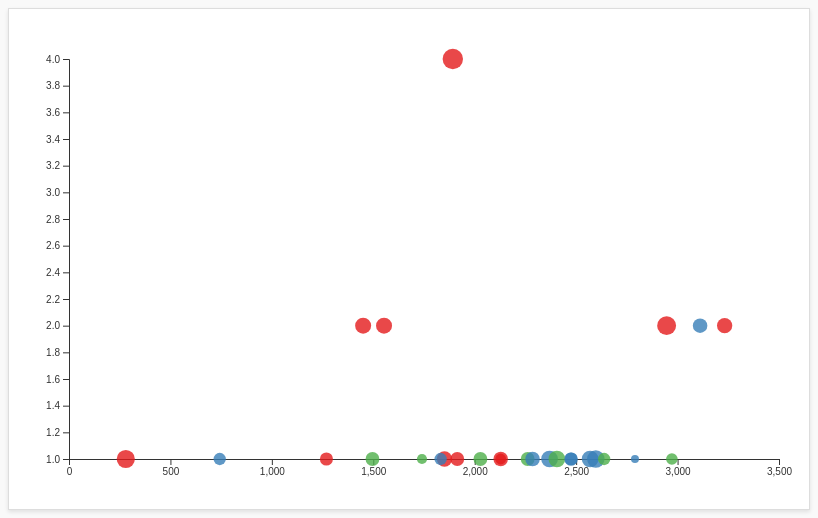
D3 v6 page, settled after 480 driven frames (8 s of simulated time); the page loaded 2 data file(s).


    // Global variables and dimensions
    let mergedData = [];
    
    // Color scale for player positions
    const colorScale = d3.scaleOrdinal()
      .domain(["FW", "MF", "DF", "GK"])
      .range(["#e41a1c", "#377eb8", "#4daf4a", "#984ea3"]);
    
    // Radius scale based on Age
    const rScale = d3.scaleLinear().domain([18, 40]).range([4, 12]);
    
    // Load both CSV files from the data folder (assumed reformatted with a "Goals" field for club data)
    Promise.all([
      d3.csv("data/clubData_reformatted.csv"),
      d3.csv("data/worldCupData_reformatted.csv")
    ]).then(function(files) {
      let clubData = files[0],
          worldCupData = files[1];
      
      // Create a lookup for world cup data by "Player Name"
      const worldCupMap = {};
      worldCupData.forEach(d => {
        const key = (d["Player Name"] || "").trim();
        d["Goals Scored"] = +d["Goals Scored"] || 0;
        d["Assists Provided"] = +d["Assists Provided"] || 0;
        if (key) { worldCupMap[key] = d; }
      });
      
      // Merge clubData with worldCupData using player name.
      mergedData = clubData.map(d => {
        const playerName = (d.Player || "").trim();
        const pos = (d.Pos || "").trim();
        const wc = worldCupMap[playerName] || {};
        return {
          playerName: playerName,
          clubMinutes: +d.Min,
          clubMatches: +d.MP,
          clubGoals: d.Goals ? +d.Goals : 0,  // Assuming a "Goals" field exists in club data
          Age: +d.Age,
          position: pos,
          worldCupGoals: wc["Goals Scored"] ? +wc["Goals Scored"] : 0,
          worldCupAssists: wc["Assists Provided"] ? +wc["Assists Provided"] : 0
        };
      });
      
      updateVisualization();
    }).catch(function(error) {
      console.error("Error loading data: ", error);
    });
    
    // Event listeners for controls
    d3.select("#visType").on("change", updateVisualization);
    d3.select("#xMetric").on("change", updateVisualization);
    d3.select("#yMetric").on("change", updateVisualization);
    d3.selectAll("#positionFilters input[type=checkbox]").on("change", updateVisualization);
    d3.select("#trendlineToggle").on("change", updateVisualization);
    
    function updateVisualization() {
      const visType = d3.select("#visType").property("value");
      const xVar = d3.select("#xMetric").property("value");
      const yVar = d3.select("#yMetric").property("value");
      
      // Filter data based on checked positions
      const checkedPositions = [];
      d3.selectAll("#positionFilters input[type=checkbox]").each(function() {
        if (d3.select(this).property("checked")) {
          checkedPositions.push(d3.select(this).property("value"));
        }
      });
      
      let filteredData = mergedData.filter(d => checkedPositions.includes(d.position));
      
      // For scatter and grouped charts, if the World Cup metric is goals or assists, filter out zero values
      if ((visType === "scatter" || visType === "grouped") && (yVar === "worldCupGoals" || yVar === "worldCupAssists")) {
        filteredData = filteredData.filter(d => d[yVar] !== 0);
      }
      
      // Show/hide appropriate SVG containers
      d3.select("#scatterPlot").style("display", visType === "scatter" ? "block" : "none");
      d3.select("#comparisonChart").style("display", visType === "grouped" ? "block" : "none");
      d3.select("#parallelCoordinates").style("display", visType === "parallel" ? "block" : "none");
      
      // Call the corresponding update function
      if (visType === "scatter") {
        updateScatterPlot(filteredData, xVar, yVar);
      } else if (visType === "grouped") {
        updateGroupedChart(filteredData, xVar, yVar);
      } else if (visType === "parallel") {
        updateParallelCoordinates(filteredData);
      }
    }
    
    // Scatter Plot update function
    function updateScatterPlot(data, xVar, yVar) {
      const margin = { top: 50, right: 30, bottom: 50, left: 60 },
            width = 800 - margin.left - margin.right,
            height = 500 - margin.top - margin.bottom;
      
      const svg = d3.select("#scatterPlot");
      svg.selectAll("*").remove();
      
      const g = svg.append("g").attr("transform", `translate(${margin.left},${margin.top})`);
      const gTrend = g.append("g").attr("class", "trendline");
      
      const xScale = d3.scaleLinear()
                       .domain(d3.extent(data, d => d[xVar])).nice()
                       .range([0, width]);
      const yScale = d3.scaleLinear()
                       .domain(d3.extent(data, d => d[yVar])).nice()
                       .range([height, 0]);
      
      // Draw axes
      g.append("g")
       .attr("transform", `translate(0,${height})`)
       .call(d3.axisBottom(xScale));
      g.append("g")
       .call(d3.axisLeft(yScale));
      
      const tooltip = d3.select("#tooltip");
      
      // Draw data points
      g.selectAll("circle")
        .data(data, d => d.playerName)
        .enter()
        .append("circle")
        .attr("cx", d => xScale(d[xVar]))
        .attr("cy", d => yScale(d[yVar]))
        .attr("r", d => rScale(d.Age))
        .attr("fill", d => colorScale(d.position))
        .attr("opacity", 0.8)
        .on("mouseover", (event, d) => {
          tooltip.style("opacity", 1)
                 .html(`<strong>${d.playerName}</strong><br/>
                        Position: ${d.position}<br/>
                        Age: ${d.Age}<br/>
                        ${xVar}: ${d[xVar]}<br/>
                        ${yVar}: ${d[yVar]}`)
                 .style("left", (event.pageX + 10) + "px")
                 .style("top", (event.pageY - 20) + "px");
        })
        .on("mousemove", (event) => {
          tooltip.style("left", (event.pageX + 10) + "px")
                 .style("top", (event.pageY - 20) + "px");
        })
        .on("mouseout", () => {
          tooltip.style("opacity", 0);
        });
      
      // Draw trendline if enabled
      if (d3.select("#trendlineToggle").property("checked") && data.length > 1) {
        const n = data.length;
        const sumX = d3.sum(data, d => d[xVar]);
        const sumY = d3.sum(data, d => d[yVar]);
        const sumXY = d3.sum(data, d => d[xVar] * d[yVar]);
        const sumXX = d3.sum(data, d => d[xVar] * d[xVar]);
        const slope = (n * sumXY - sumX * sumY) / (n * sumXX - sumX * sumX);
        const intercept = (sumY - slope * sumX) / n;
        const xExtent = d3.extent(data, d => d[xVar]);
        const lineData = xExtent.map(x => ({ x: x, y: slope * x + intercept }));
        
        gTrend.append("line")
          .attr("x1", xScale(lineData[0].x))
          .attr("y1", yScale(lineData[0].y))
          .attr("x2", xScale(lineData[1].x))
          .attr("y2", yScale(lineData[1].y))
          .attr("stroke", "black")
          .attr("stroke-width", 2);
      }
    }
    
    // Grouped Bar Chart update function with dynamic width
    function updateGroupedChart(data, xVar, yVar) {
      const compMargin = { top: 50, right: 30, bottom: 100, left: 60 },
            dynamicCompWidth = Math.max(800, data.length * 60),
            compHeight = 400 - compMargin.top - compMargin.bottom;
      
      const svg = d3.select("#comparisonChart");
      svg.attr("width", dynamicCompWidth + compMargin.left + compMargin.right);
      svg.selectAll("*").remove();
      
      const compWidth = dynamicCompWidth - compMargin.left - compMargin.right;
      const g = svg.append("g")
                   .attr("transform", `translate(${compMargin.left},${compMargin.top})`);
      
      // x scale for players
      const x0 = d3.scaleBand()
                   .domain(data.map(d => d.playerName))
                   .range([0, compWidth])
                   .paddingInner(0.2);
      
      // x scale for groups (Club vs. World Cup)
      const x1 = d3.scaleBand()
                   .domain(["Club", "World Cup"])
                   .range([0, x0.bandwidth()])
                   .padding(0.05);
      
      const maxY = d3.max(data, d => Math.max(d[xVar], d[yVar]));
      const yScaleComp = d3.scaleLinear()
                           .domain([0, maxY])
                           .nice()
                           .range([compHeight, 0]);
      
      g.append("g")
       .attr("transform", `translate(0, ${compHeight})`)
       .call(d3.axisBottom(x0))
       .selectAll("text")
       .attr("transform", "rotate(-45)")
       .style("text-anchor", "end");
      g.append("g")
       .call(d3.axisLeft(yScaleComp));
      
      // Prepare data in a grouped format
      const playersData = data.map(d => ({
        playerName: d.playerName,
        values: [
          { key: "Club", value: d[xVar] },
          { key: "World Cup", value: d[yVar] }
        ]
      }));
      
      const tooltip = d3.select("#tooltip");
      
      const playerGroups = g.selectAll(".player-group")
        .data(playersData)
        .enter().append("g")
        .attr("class", "player-group")
        .attr("transform", d => `translate(${x0(d.playerName)}, 0)`);
      
      playerGroups.selectAll("rect")
        .data(d => d.values)
        .enter().append("rect")
        .attr("x", d => x1(d.key))
        .attr("y", d => yScaleComp(d.value))
        .attr("width", x1.bandwidth())
        .attr("height", d => compHeight - yScaleComp(d.value))
        .attr("fill", d => d.key === "Club" ? "#377eb8" : "#e41a1c")
        .on("mouseover", (event, d) => {
          tooltip.style("opacity", 1)
                 .html(`${d.key}: ${d.value}`)
                 .style("left", (event.pageX + 10) + "px")
                 .style("top", (event.pageY - 20) + "px");
        })
        .on("mousemove", (event) => {
          tooltip.style("left", (event.pageX + 10) + "px")
                 .style("top", (event.pageY - 20) + "px");
        })
        .on("mouseout", () => {
          tooltip.style("opacity", 0);
        });
      
      // Add value labels above bars
      playerGroups.selectAll("text.label")
        .data(d => d.values)
        .enter().append("text")
        .attr("class", "label")
        .attr("x", d => x1(d.key) + x1.bandwidth() / 2)
        .attr("y", d => yScaleComp(d.value) - 5)
        .attr("text-anchor", "middle")
        .text(d => d.value);
    }
    
    // Parallel Coordinates update function with highlight on hover
    function updateParallelCoordinates(data) {
      const margin = { top: 30, right: 50, bottom: 10, left: 50 },
            width = 800 - margin.left - margin.right,
            height = 500 - margin.top - margin.bottom;
      
      const svg = d3.select("#parallelCoordinates");
      svg.selectAll("*").remove();
      
      const g = svg.append("g")
                   .attr("transform", `translate(${margin.left},${margin.top})`);
      
      // Define dimensions (axes) to include in the parallel coordinates
      const dimensions = ["clubMinutes", "clubMatches", "clubGoals", "worldCupGoals", "worldCupAssists"];
      
      // Create a y-scale for each dimension
      const yScales = {};
      dimensions.forEach(dim => {
        yScales[dim] = d3.scaleLinear()
          .domain(d3.extent(data, d => d[dim])).nice()
          .range([height, 0]);
      });
      
      // X scale for positioning the axes
      const xScale = d3.scalePoint()
                       .domain(dimensions)
                       .range([0, width])
                       .padding(0.5);
      
      // Draw each axis
      dimensions.forEach(dim => {
        const axisG = g.append("g")
                       .attr("transform", `translate(${xScale(dim)},0)`);
        axisG.call(d3.axisLeft(yScales[dim]).ticks(5));
        axisG.append("text")
             .attr("y", -9)
             .attr("text-anchor", "middle")
             .attr("fill", "black")
             .text(dim);
      });
      
      const tooltip = d3.select("#tooltip");
      
      // Draw a line for each player; highlight on hover by changing stroke color
      g.selectAll(".line")
       .data(data)
       .enter().append("path")
       .attr("class", "line")
       .attr("d", d => d3.line()(dimensions.map(dim => [xScale(dim), yScales[dim](d[dim])])))
       .attr("stroke", d => colorScale(d.position))
       .attr("stroke-width", 1)
       .attr("fill", "none")
       .attr("opacity", 0.7)
       .on("mouseover", (event, d) => {
         d3.select(event.currentTarget)
           .attr("stroke", "#FF8C00")
           .attr("stroke-width", 3)
           .attr("opacity", 1);
         tooltip.style("opacity", 1)
                .html(`<strong>${d.playerName}</strong><br/>Position: ${d.position}`)
                .style("left", (event.pageX + 10) + "px")
                .style("top", (event.pageY - 20) + "px");
       })
       .on("mousemove", (event) => {
         tooltip.style("left", (event.pageX + 10) + "px")
                .style("top", (event.pageY - 20) + "px");
       })
       .on("mouseout", (event, d) => {
         d3.select(event.currentTarget)
           .attr("stroke", colorScale(d.position))
           .attr("stroke-width", 1)
           .attr("opacity", 0.7);
         tooltip.style("opacity", 0);
       });
    }
  

### data: data/worldCupData_reformatted.csv
Player Name, Appearances, Goals Scored, Assists Provided, Dribbles per 90, Interceptions per 90, Tackles per 90, Total Duels Won per 90
Emiliano Martinez, 7, 0, 0, 0.00, 0.00, 0.00, 0.65
Franco Armani, 0, 0, 0, 0, 0, 0, 0
Geronimo Rulli, 0, 0, 0, 0, 0, 0, 0
Nicolas Otamendi, 7, 0, 1, 0.33, 1.17, 1.30, 7.17
Marcos Acuna, 6, 0, 0, 1.45, 0.48, 2.90, 7.97
Nicolas Tagliafico, 6, 0, 0, 0.48, 2.17, 1.69, 5.07
German Pezzella, 3, 0, 0, 0.00, 0.00, 0.00, 3.16
Nahuel Molina, 7, 1, 1, 0.32, 0.47, 1.42, 1.58
Gonzalo Montiel, 4, 0, 0, 0.77, 0.77, 2.31, 5.39
Juan Foyth, 1, 0, 0, 0, 0.00, 0.00, 0
Cristian Romero, 7, 0, 0, 0.16, 0.49, 0.82, 5.09
Lisandro Martinez, 5, 0, 0, 0.30, 0.90, 1.50, 4.19
Leandro Paredes, 5, 0, 0, 0.40, 1.21, 4.02, 9.24
Rodrigo De Paul, 7, 0, 0, 0.60, 1.05, 1.79, 4.64
Guido Rodriguez, 1, 0, 0, 0.00, 0.00, 3.16, 6.32
Exequiel Palacios, 3, 0, 0, 0.00, 3.83, 1.91, 7.66
Alexis Mac Allister, 6, 1, 1, 0.97, 0.49, 1.46, 5.85
Enzo Fernandez, 7, 1, 1, 0.80, 0.48, 3.52, 7.83
Alejandro Gomez, 2, 0, 0, 0.83, 0.83, 1.65, 8.26
Lionel Messi, 7, 7, 3, 3.78, 0.00, 0.65, 6.39
Lautaro Martinez, 6, 0, 0, 1.89, 0.38, 0.00, 6.81
Paulo Dybala, 2, 0, 0, 5.62, 0.00, 0, 0
Thiago Almada, 1, 0, 0, 0.00, 0.00, 0.00, 0.00
Julian Alvarez, 7, 4, 0, 0.58, 0.00, 0.77, 1.93
Angel Di Maria, 5, 1, 1, 6.83, 0.31, 0.93, 7.14
Angel Correa, 1, 0, 0, 0.00, 0.00, 0, 0
Hugo Lloris, 6, 0, 0, 0, 0, 0, 1.10
Alphonse Areola, 0, 0, 0, 0, 0, 0, 0
Steve Mandanda, 1, 0, 0, 0, 0, 0, 0.00
Benjamin Pavard, 1, 0, 0, 0.00, 1.01, 0.00, 0.00
Jules Kounde, 6, 0, 0, 0.56, 1.12, 2.06, 4.87
Raphael Varane, 6, 0, 0, 0.17, 1.04, 0.17, 1.90
Axel Disasi, 3, 0, 0, 2.00, 2.00, 4.00, 14.00
William Saliba, 1, 0, 0, 3.33, 0.00, 0.00, 6.67
Theo Hernandez, 6, 1, 2, 0.35, 0.71, 2.83, 8.68
Lucas Hernandez, 1, 0, 0, 0.00, 0.00, 6.92, 6.92
Ibrahima Konate, 5, 0, 0, 0.00, 2.16, 4.62, 8.94
Dayot Upamecano, 5, 0, 0, 0.00, 1.12, 2.06, 5.25
Adrien Rabiot, 6, 1, 1, 0.75, 1.86, 2.24, 8.95
Aurelien Tchouaméni, 7, 1, 0, 0.72, 2.02, 1.59, 4.91
Youssouf Fofana, 6, 0, 0, 0.80, 1.21, 3.21, 5.22
Matteo Guendouzi, 1, 0, 0, 0.00, 0.00, 1.14, 4.56
Jordan Veretout, 1, 0, 0, 0.00, 0.00, 2.86, 2.86
Eduardo Camavinga, 2, 0, 0, 1.94, 1.94, 9.06, 17.48
Kingsley Coman, 6, 0, 0, 4.91, 1.64, 1.64, 8.73
Kylian Mbappe, 7, 8, 2, 7.24, 0.00, 0.00, 5.12
Olivier Giroud, 6, 4, 0, 0.00, 0.21, 0.21, 9.12
Antoine Griezmann, 7, 0, 3, 1.51, 1.34, 2.34, 6.19
Ousmane Dembele, 7, 0, 2, 3.90, 0.62, 2.47, 5.75
Randal Kolo Muani, 3, 1, 0, 3.50, 0.50, 3.50, 16.50
Marcus Thuram, 5, 1, 2, 5.55, 0.00, 1.85, 18.49
Dominik Livakovic, 7, 0, 0, 0, 0, 0, 0.26
Ivica Ivusic, 0, 0, 0, 0, 0, 0, 0
Ivo Grbic, 0, 0, 0, 0, 0, 0, 0
Domagoj Vida, 0, 0, 0, 0, 0, 0, 0
Dejan Lovren, 6, 0, 1, 0.00, 1.38, 0.90, 6.34
Borna Barisic, 1, 0, 0, 0.00, 0.00, 0.75, 11.25
Josip Juranovic, 6, 0, 1, 0.30, 0.30, 1.80, 3.15
Borna Sosa, 5, 0, 0, 0.85, 0.42, 2.96, 5.50
Josko Gvardiol, 7, 1, 0, 0.13, 1.57, 1.30, 3.00
... 754 more rows

### data: data/clubData_reformatted.csv
Player, Pos, Age, Min, MP, Goals
Max Aarons, DF, 22.0, 2881, 34, 0.0
Yunis Abdelhamid, DF, 34.0, 2983, 34, 0.06
Salis Abdul Samed, MF, 22.0, 2462, 31, 0.04
Laurent Abergel, MF, 29.0, 2956, 34, 0.0
Charles Abi, FW, 22.0, 45, 1, 0.0
Dickson Abiama, FW, 23.0, 726, 24, 0.0
Matthis Abline, FW, 19.0, 103, 7, 0.0
Tammy Abraham, FW, 24.0, 3084, 37, 0.5
Luis Abram, DF, 26.0, 560, 8, 0.0
Francesco Acerbi, DF, 34.0, 2536, 30, 0.14
Ragnar Ache, MFFW, 23.0, 259, 13, 0.0
Mohamed Achi, MF, 20.0, 10, 1, 0.0
Marcos Acuña, DF, 30.0, 2260, 31, 0.04
Che Adams, FW, 25.0, 2039, 30, 0.31
Tyler Adams, MF, 23.0, 1351, 24, 0.0
Sargis Adamyan, FWMF, 29.0, 331, 13, 0.27
Martin Adeline, MFFW, 18.0, 352, 8, 0.0
Amine Adli, FWMF, 22.0, 1256, 25, 0.21
Yacine Adli, MFFW, 21.0, 2260, 36, 0.04
Michel Aebischer, MF, 25.0, 443, 12, 0.0
Felix Afena-Gyan, FWMF, 19.0, 668, 17, 0.27
Martin Agirregabiria, DF, 26.0, 1616, 24, 0.0
Julen Agirrezabala, GK, 21.0, 360, 4, 0.0
Lucien Agoume, MF, 20.0, 1868, 27, 0.0
Kevin Agudelo, MFFW, 23.0, 1237, 23, 0.22
Nayef Aguerd, DF, 26.0, 2735, 31, 0.07
Sergio Agüero, FW, 33.0, 151, 4, 0.59
Ruben Aguilar, DF, 29.0, 2140, 28, 0.0
Álvaro Aguirre, FW, 22.0, 9, 1, 0.0
Naouirou Ahamada, MF, 20.0, 61, 3, 0.0
Anel Ahmedhodzic, DF, 23.0, 1350, 15, 0.0
Jean-Eudes Aholou, MF, 28.0, 1004, 25, 0.09
Joseph Aidoo, DF, 26.0, 2637, 32, 0.0
Ola Aina, DF, 25.0, 1437, 21, 0.0
Rayan Aït Nouri, DF, 20.0, 1828, 23, 0.05
Kristoffer Ajer, DF, 24.0, 1995, 24, 0.05
Ludovic Ajorque, FW, 28.0, 2738, 36, 0.39
Manuel Akanji, DF, 26.0, 2261, 26, 0.04
Carlos Akapo, DF, 29.0, 1844, 25, 0.0
Marley Aké, MFFW, 21.0, 77, 4, 0.0
Nathan Aké, DF, 27.0, 923, 14, 0.19
Ilias Akhomach, FW, 18.0, 124, 2, 0.0
Maghnes Akliouche, MFFW, 20.0, 54, 7, 0.0
Paul Akouokou, MF, 24.0, 516, 8, 0.0
Jean-Daniel Akpa-Akpro, MF, 29.0, 315, 10, 0.0
Kevin Akpoguma, DF, 27.0, 1527, 26, 0.12
David Alaba, DF, 29.0, 2642, 30, 0.07
Sofiane Alakouch, DFMF, 23.0, 158, 4, 0.0
Tomás Alarcón, MF, 23.0, 1425, 23, 0.0
Lucas Alario, FW, 29.0, 655, 27, 0.82
Jordi Alba, DF, 33.0, 2644, 30, 0.07
Josué Albert, DF, 30.0, 22, 2, 0.0
Luis Alberto, MF, 29.0, 2353, 34, 0.19
Raúl Albiol, DF, 36.0, 2465, 28, 0.0
Marc Albrighton, FWDF, 32.0, 1132, 17, 0.08
Paco Alcácer, FW, 28.0, 787, 18, 0.11
Thiago Alcántara, MF, 31.0, 1534, 25, 0.06
Rubén Alcaraz, MF, 31.0, 1105, 14, 0.16
Omar Alderete, DF, 25.0, 2403, 29, 0.07
Iván Alejo, MFFW, 27.0, 1065, 20, 0.17
... 2,861 more rows